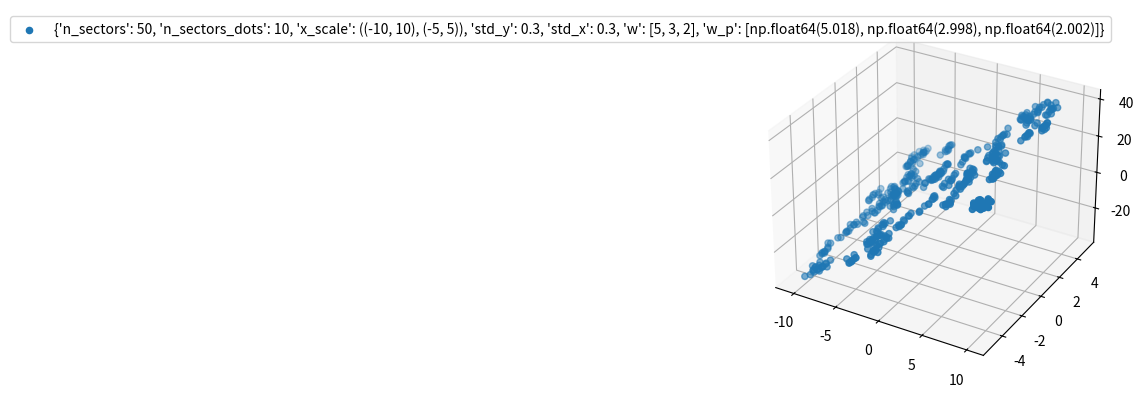

Generate this figure with matplotlib:
#!../venv/bin/python
import numpy as np
from matplotlib import pyplot as plt


def power2_lin_fun_gen(x_scale, n_sectors, n_sectors_dots, w, std_y, std_x):
    rng = np.random.RandomState(1)
    x = np.array([scale[0] + (scale[1] - scale[0]) * rng.rand(n_sectors) for scale in x_scale])
    x = np.repeat(x, n_sectors_dots, axis=1) + std_x*np.random.randn(len(x_scale), n_sectors*n_sectors_dots)
    X = np.array([np.ones(n_sectors*n_sectors_dots), *x]).T
    Y = np.matmul(X, np.array(w)) + std_y * np.random.randn(n_sectors*n_sectors_dots)
    return X, Y


def analytical_solution(X, Y):
    try:
        w = np.linalg.inv(X.T.dot(X)).dot(X.T).dot(Y)
        return w
    except np.linalg.LinAlgError as e:
        print(e)


if __name__ == '__main__':
    inf = {'n_sectors': 50,
           'n_sectors_dots': 10,
           'x_scale': ((-10, 10),(-5, 5)),
           'std_y': 0.3,
           'std_x': 0.3,
           'w': [5, 3, 2],
           }
    X, Y = power2_lin_fun_gen(**inf)

    w = np.round(analytical_solution(X, Y), 3)
    inf['w_p'] = list(w)

    fig = plt.figure()
    ax = fig.add_subplot(projection='3d')
    ax.scatter(X.T[1], X.T[2], Y, marker='o', label=str(inf))
    ax.legend()
    plt.show()

